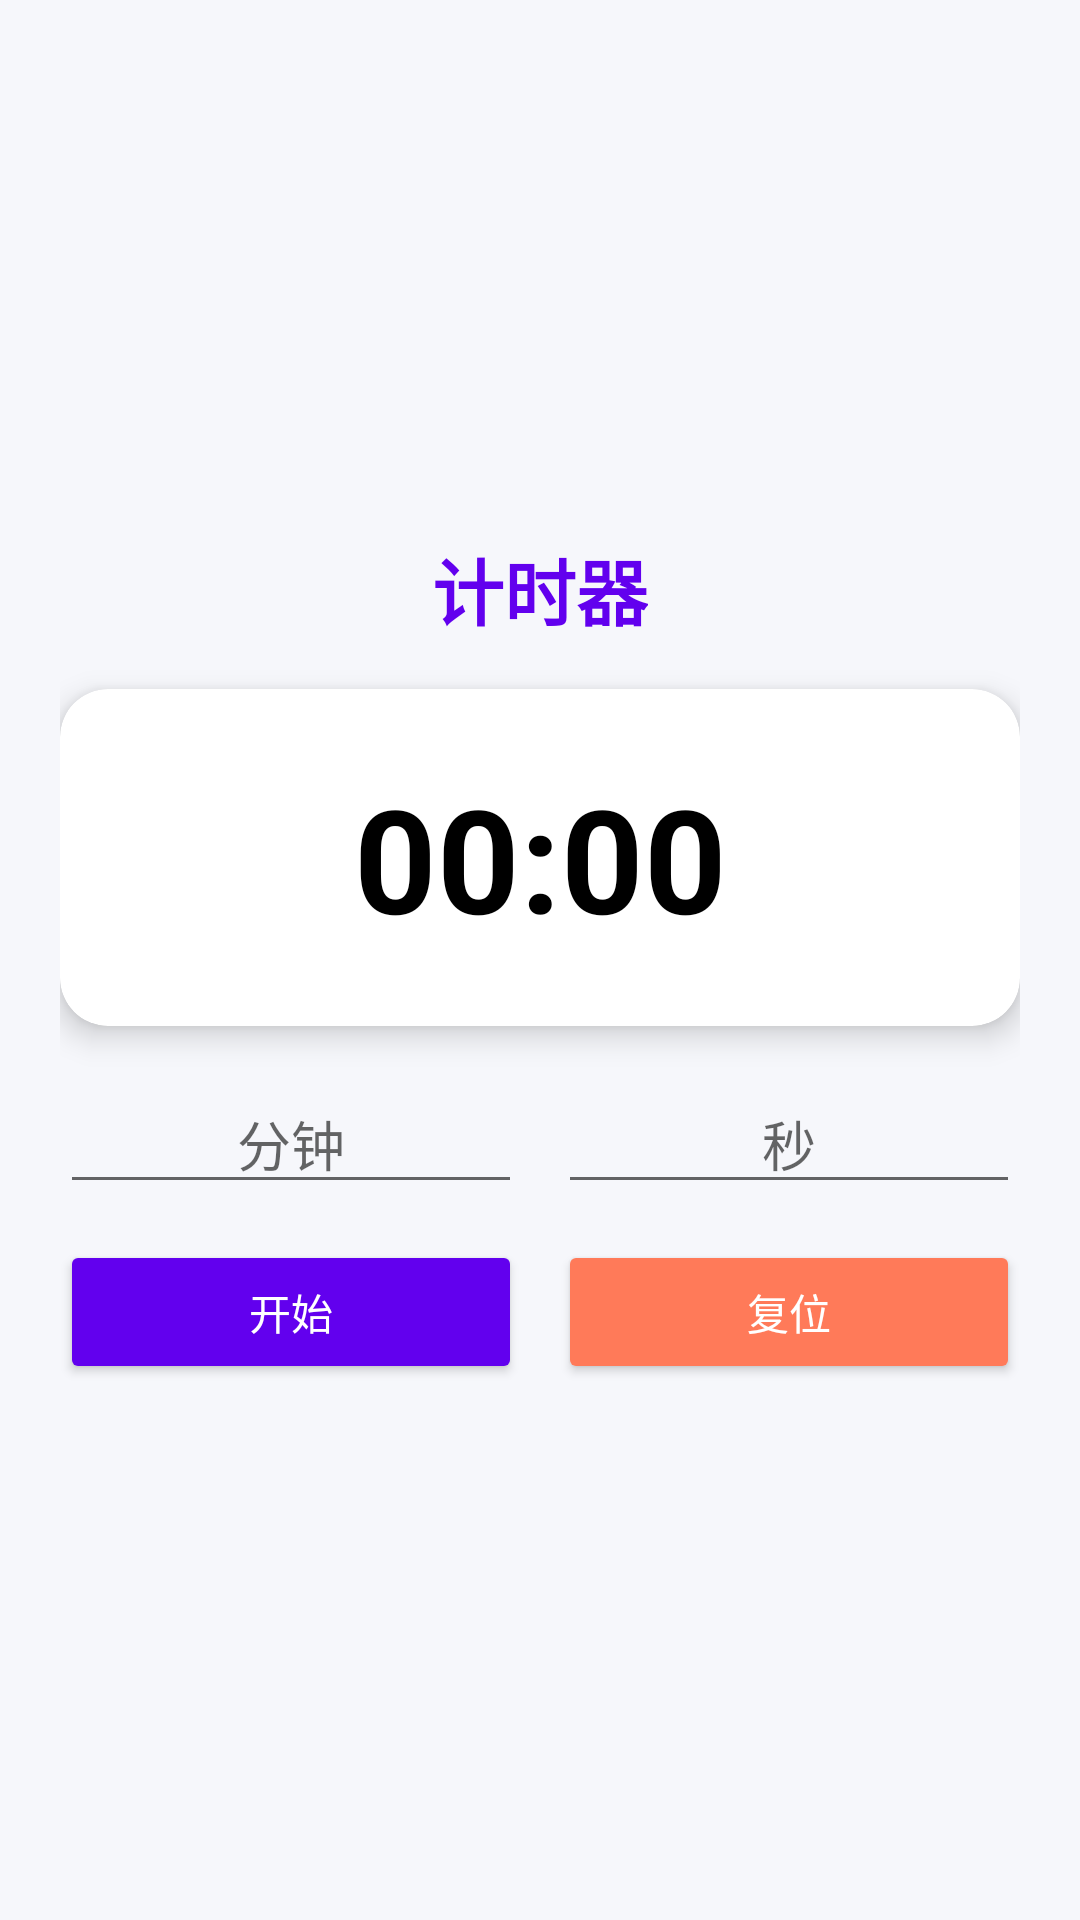

Produce the Android XML layout that renders to this screen, including the resource entries it uses.
<!-- AndroidManifest.xml: application theme Theme.ReverseClock -->
<!-- res/layout/fragment_timer.xml -->
<?xml version="1.0" encoding="utf-8"?>
<LinearLayout xmlns:android="http://schemas.android.com/apk/res/android"
    xmlns:app="http://schemas.android.com/apk/res-auto"
    android:layout_width="match_parent"
    android:layout_height="match_parent"
    android:orientation="vertical"
    android:gravity="center"
    android:padding="20dp"
    android:background="@color/bg">

    <TextView
        android:layout_width="wrap_content"
        android:layout_height="wrap_content"
        android:text="计时器"
        android:textColor="@color/primary"
        android:textStyle="bold"
        android:textSize="24sp"
        android:layout_marginBottom="16dp"/>

    <com.google.android.material.card.MaterialCardView
        android:layout_width="match_parent"
        android:layout_height="wrap_content"
        app:cardCornerRadius="16dp"
        app:cardElevation="6dp"
        app:cardBackgroundColor="@color/card"
        android:layout_marginBottom="16dp">

        <TextView
            android:id="@+id/tvTimerRemain"
            android:layout_width="match_parent"
            android:layout_height="wrap_content"
            android:gravity="center"
            android:text="00:00"
            android:textSize="48sp"
            android:textStyle="bold"
            android:textColor="@color/black"
            android:padding="24dp"/>
    </com.google.android.material.card.MaterialCardView>

    <LinearLayout
        android:layout_width="match_parent"
        android:layout_height="wrap_content"
        android:orientation="horizontal"
        android:gravity="center"
        android:layout_marginBottom="12dp">

        <EditText
            android:id="@+id/etTimerMin"
            android:layout_width="0dp"
            android:layout_height="wrap_content"
            android:layout_weight="1"
            android:hint="分钟"
            android:inputType="number"
            android:gravity="center"/>

        <EditText
            android:id="@+id/etTimerSec"
            android:layout_width="0dp"
            android:layout_height="wrap_content"
            android:layout_weight="1"
            android:layout_marginLeft="12dp"
            android:hint="秒"
            android:inputType="number"
            android:gravity="center"/>
    </LinearLayout>

    <LinearLayout
        android:layout_width="match_parent"
        android:layout_height="wrap_content"
        android:orientation="horizontal"
        android:gravity="center">

        <Button
            android:id="@+id/btnTimerStartPause"
            android:layout_width="0dp"
            android:layout_height="wrap_content"
            android:layout_weight="1"
            android:text="开始"
            android:textAllCaps="false"
            android:backgroundTint="@color/primary"
            android:textColor="@color/white"
            android:padding="12dp"/>

        <Button
            android:id="@+id/btnTimerReset"
            android:layout_width="0dp"
            android:layout_height="wrap_content"
            android:layout_weight="1"
            android:layout_marginLeft="12dp"
            android:text="复位"
            android:textAllCaps="false"
            android:backgroundTint="@color/secondary"
            android:textColor="@color/white"
            android:padding="12dp"/>
    </LinearLayout>

</LinearLayout>
<!-- resources referenced by this layout -->
<resources>
  <color name="bg">#F6F7FB</color>
  <color name="black">#FF000000</color>
  <color name="card">#FFFFFF</color>
  <color name="primary">#6200EE</color>
  <color name="secondary">#FF7A59</color>
  <color name="white">#FFFFFFFF</color>
  <style name="Theme.ReverseClock" parent="Theme.MaterialComponents.DayNight.DarkActionBar">
          
          <item name="colorPrimary">@color/purple_500</item>
          <item name="colorPrimaryVariant">@color/purple_700</item>
          <item name="colorOnPrimary">@color/white</item>
          
          <item name="colorSecondary">@color/teal_200</item>
          <item name="colorSecondaryVariant">@color/teal_700</item>
          <item name="colorOnSecondary">@color/black</item>
          
          <item name="android:statusBarColor" tools:targetApi="l">?attr/colorPrimaryVariant</item>
          
      </style>
  <color name="purple_500">#FF6200EE</color>
  <color name="purple_700">#FF3700B3</color>
  <color name="teal_200">#FF03DAC5</color>
  <color name="teal_700">#FF018786</color>
</resources>
